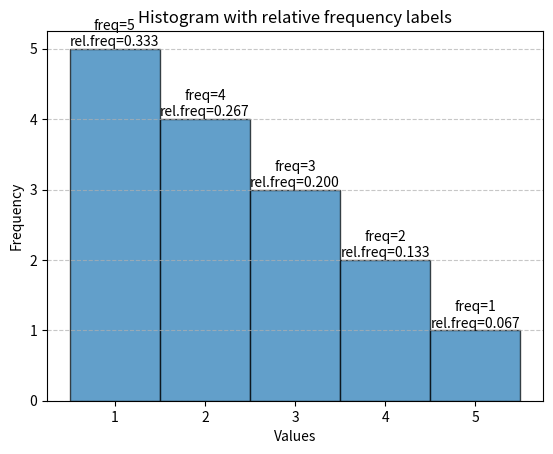

Source code (Python):
import matplotlib.pyplot as plt
import numpy as np

data = [1, 1, 1, 1, 1, 2, 2, 2, 2, 3, 3, 3, 4, 4, 5]

value, counts = np.unique(data, return_counts=True)
relative_freq = counts / len(data)

plt.hist(data, bins=np.arange(min(data) - 0.5, max(data) + 1.5, 1), edgecolor='black', alpha=0.7)
plt.title("Histogram with relative frequency labels")
plt.xlabel("Values")
plt.ylabel("Frequency")
plt.xticks(range(min(data), max(data) + 1))
plt.grid(axis="y", linestyle="--", alpha=0.7)

for value, count, rel_freq in zip(value, counts, relative_freq):
    plt.text(value, count, f'freq={count}\nrel.freq={rel_freq:.3f}', ha='center', va='bottom')

plt.show()
